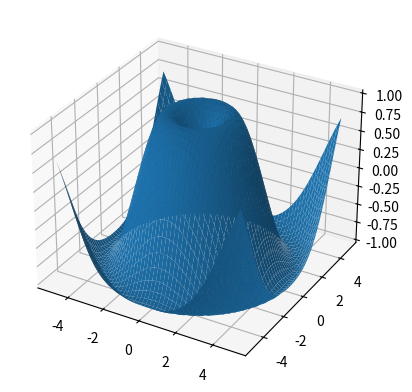

This figure's Python source:
import numpy as np
import matplotlib.pyplot as plt
from mpl_toolkits.mplot3d import Axes3D

# create X-Y meshgrid
x = np.linspace(-5, 5, 50)
y = np.linspace(-5, 5, 50)
X, Y = np.meshgrid(x, y)

# create Z data
Z = np.sin(np.sqrt(X**2 + Y**2))

# create a figure and an axis
fig = plt.figure()
ax = fig.add_subplot(111, projection='3d')

# plot the surface
ax.plot_surface(X, Y, Z)

# show the plot
plt.show()
